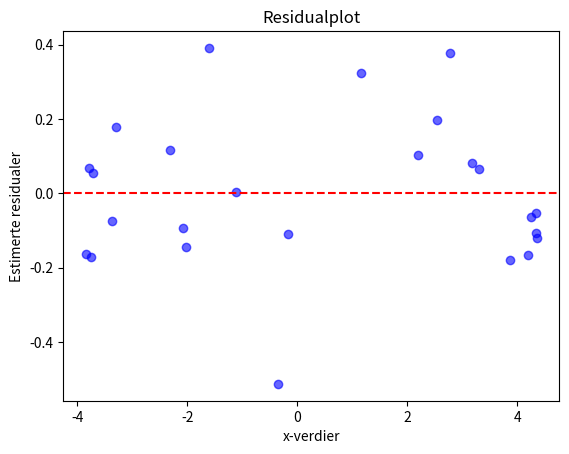

Here is the Python script that generated this plot: (Note: this script raises an exception after producing the figure.)
import numpy as np
import matplotlib.pyplot as plt

#Initialisering av parameterverdier
n = 25
alpha = 0.5
beta = 0.25
sigma = 0.25

#Simulering av data etter modell
# x_1,x_2,...,x_n i intervallet [-5,5]
x = np.array([-3.842, -3.784, -3.745, -3.708, -3.37,  -3.288, -2.312, -2.078, -2.019, 
              -1.595,-1.106, -0.352, -0.171,  1.166,  2.196,  2.538,  2.772,  3.186,  
              3.309,3.876, 4.2,    4.261,  4.337,  4.352,  4.359])
# genererer tilhørende verdier for y_1,y_2,...,y_n
y = alpha + beta * x + np.random.normal(loc=0,scale=sigma,size=n) 

def estimerELR(x,y):
    #Beregner gjennomsnitt
    xStrek = np.mean(x)
    yStrek = np.mean(y)
    #Estimater for parametere
    betaHat = np.sum((x-xStrek)*y)/np.sum((x-xStrek)**2)
    alphaHat = yStrek - betaHat * xStrek
    S2 = np.sum((y-(alphaHat+betaHat*x))**2)/(len(x)-2)
    #Returnerer resultatet i en liste
    return [alphaHat,betaHat,S2]

paramHat = estimerELR(x,y)
print('alphaHat: ',paramHat[0])
print('betaHat: ',paramHat[1])
print('s2: ',paramHat[2])

alpha_hat = paramHat[0]
beta_hat = paramHat[1]
s2_hat = paramHat[2]

def calcResiduals(alpha, beta, x_vals, y_vals):
    resid = np.zeros(len(x_vals))
    for i in range(len(x_vals)):
        resid[i] = y_vals[i] - (alpha + beta * x_vals[i])
    return resid

residuals = calcResiduals(alpha_hat, beta_hat, x, y)

# Create a figure and a grid of subplots
fig, ax = plt.subplots(nrows=1, ncols=1, sharex=True)

# Scatter plot of residuals
ax.axhline(y=0, color='red', linestyle='--')
ax.scatter(x, residuals, color='blue', alpha=0.6)
ax.set_ylabel('Estimerte residualer')
ax.set_xlabel('x-verdier')
ax.set_title('Residualplot')

# Show the plot
plt.savefig("../Bilder/2b.png")





